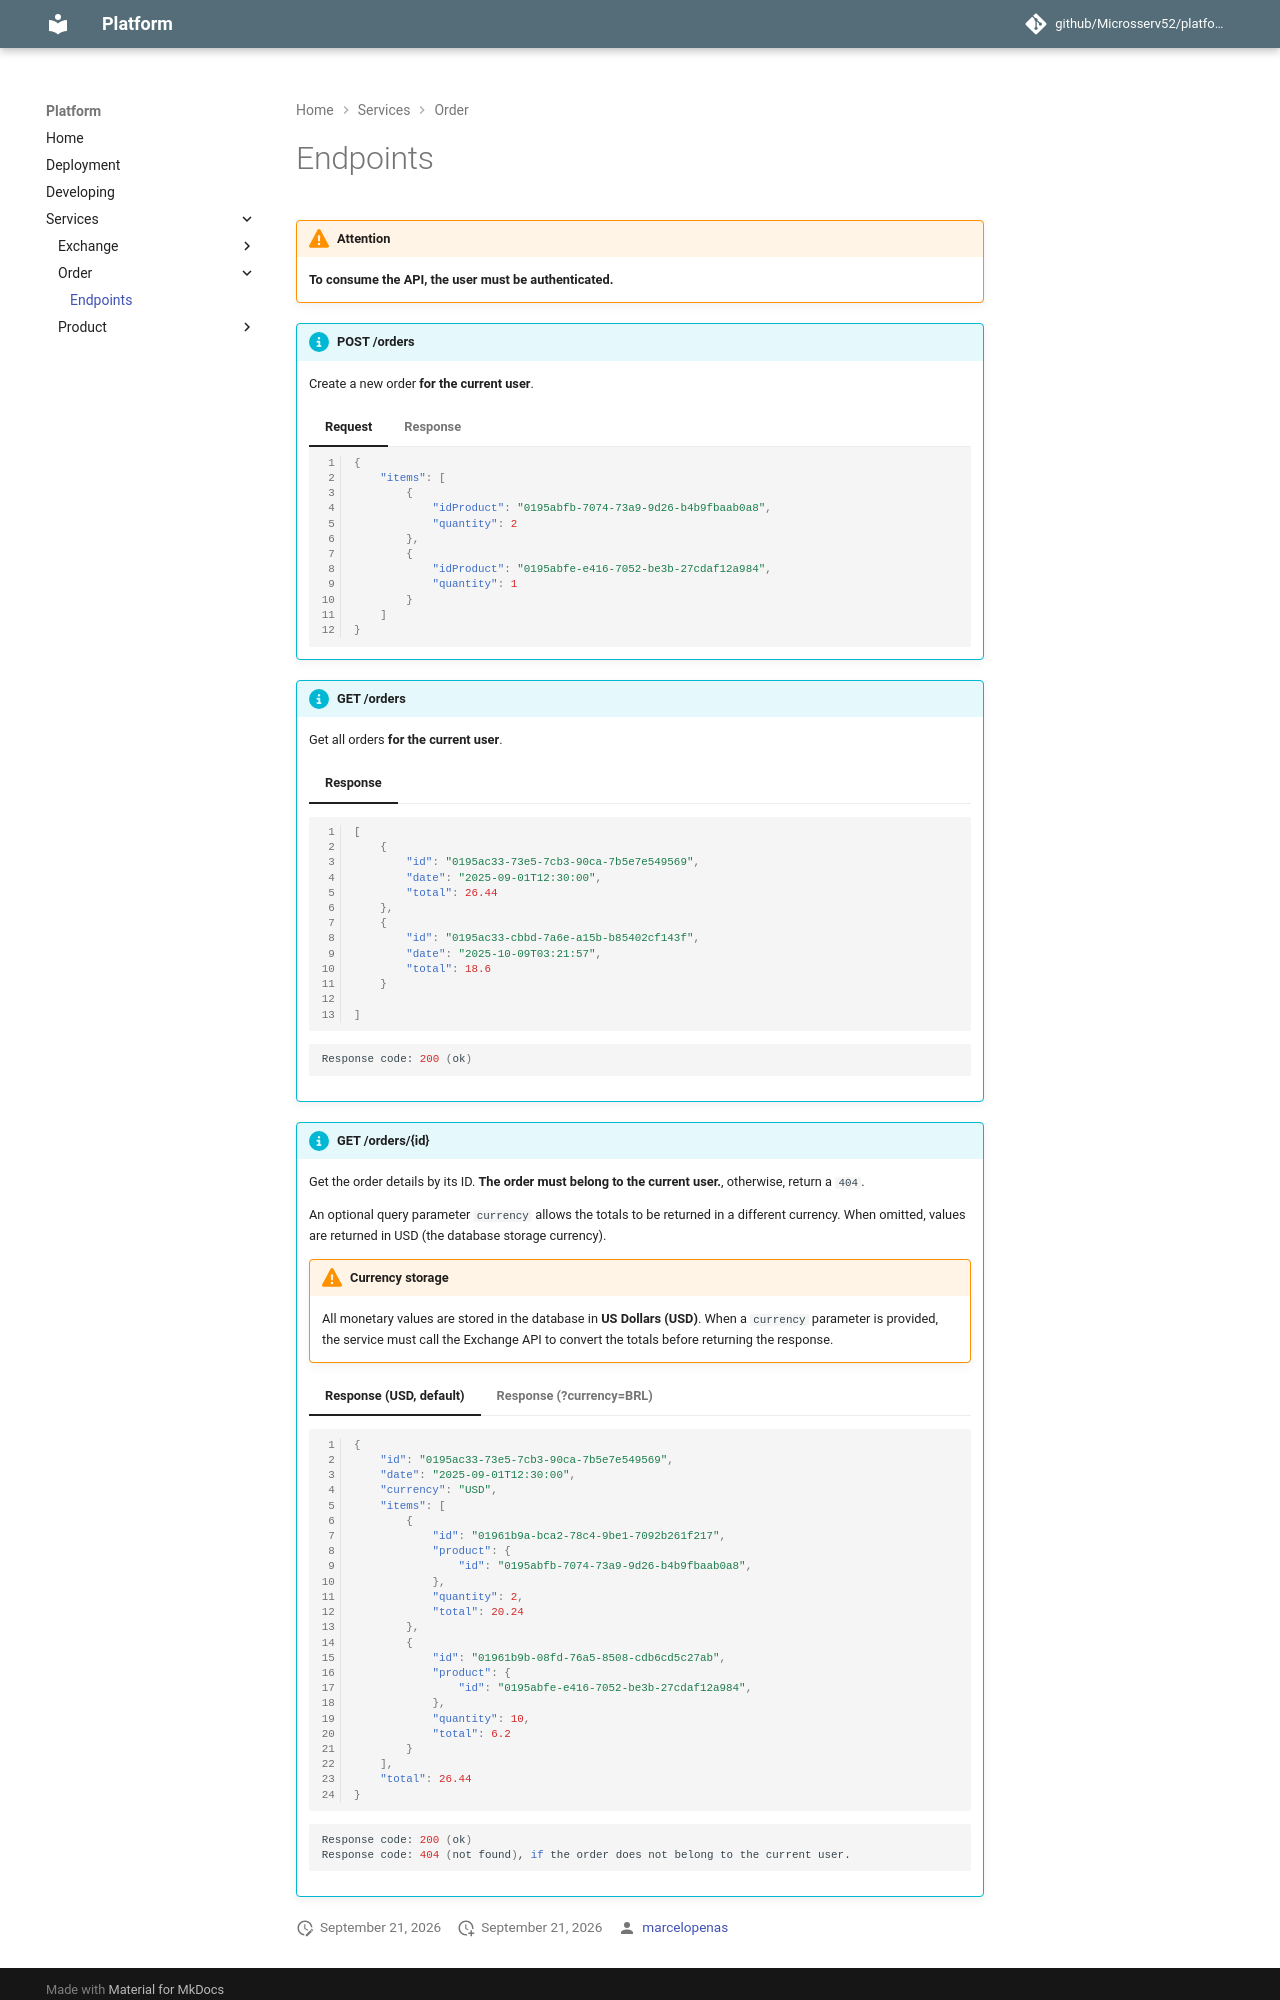

repository: Microsserv52/platform · page: services/order/endpoints/index.html · generator: mkdocs

# Endpoints

!!! warning "Attention"

    **To consume the API, the user must be authenticated.**

!!! info "POST /orders"

    Create a new order **for the current user**.

    === "Request"

        ``` { .json .copy .select linenums='1' }
        {
            "items": [
                {
                    "idProduct": "0195abfb-7074-73a9-9d26-b4b9fbaab0a8",
                    "quantity": 2
                },
                {
                    "idProduct": "0195abfe-e416-7052-be3b-27cdaf12a984",
                    "quantity": 1
                }
            ]
        }
        ```

    === "Response"

        ``` { .json .copy .select linenums='1' }
        {
            "id": "0195ac33-73e5-7cb3-90ca-7b5e7e549569",
            "date": "2025-09-01T12:30:00",
            "items": [
                {
                    "id": "01961b9a-bca2-78c4-9be1-7092b261f217",
                    "product": {
                        "id": "0195abfb-7074-73a9-9d26-b4b9fbaab0a8"
                    },
                    "quantity": 2,
                    "total": 20.24
                },
                {
                    "id": "01961b9b-08fd-76a5-8508-cdb6cd5c27ab",
                    "product": {
                        "id": "0195abfe-e416-7052-be3b-27cdaf12a984"
                    },
                    "quantity": 10,
                    "total": 6.2
                }
            ],
            "total": 26.44
        }
        ```
        ```bash
        Response code: 201 (created)
        Response code: 400 (bad request), if the product does not exist.
        ```

!!! info "GET /orders"

    Get all orders **for the current user**.

    === "Response"

        ``` { .json .copy .select linenums='1' }
        [
            {
                "id": "0195ac33-73e5-7cb3-90ca-7b5e7e549569",
                "date": "2025-09-01T12:30:00",
                "total": 26.44
            },
            {
                "id": "0195ac33-cbbd-7a6e-a15b-b85402cf143f",
                "date": "2025-10-09T03:21:57",
                "total": 18.6
            }
            
        ]
        ```
        ```bash
        Response code: 200 (ok)
        ```

!!! info "GET /orders/{id}"

    Get the order details by its ID. **The order must belong to the current user.**, otherwise, return a `404`.

    An optional query parameter `currency` allows the totals to be returned in a different currency. When omitted, values are returned in USD (the database storage currency).

    !!! warning "Currency storage"

        All monetary values are stored in the database in **US Dollars (USD)**. When a `currency` parameter is provided, the service must call the Exchange API to convert the totals before returning the response.

    === "Response (USD, default)"

        ``` { .json .copy .select linenums='1' }
        {
            "id": "0195ac33-73e5-7cb3-90ca-7b5e7e549569",
            "date": "2025-09-01T12:30:00",
            "currency": "USD",
            "items": [
                {
                    "id": "01961b9a-bca2-78c4-9be1-7092b261f217",
                    "product": {
                        "id": "0195abfb-7074-73a9-9d26-b4b9fbaab0a8",
                    },
                    "quantity": 2,
                    "total": 20.24
                },
                {
                    "id": "01961b9b-08fd-76a5-8508-cdb6cd5c27ab",
                    "product": {
                        "id": "0195abfe-e416-7052-be3b-27cdaf12a984",
                    },
                    "quantity": 10,
                    "total": 6.2
                }
            ],
            "total": 26.44
        }
        ```
        ```bash
        Response code: 200 (ok)
        Response code: 404 (not found), if the order does not belong to the current user.
        ```

    === "Response (?currency=BRL)"
